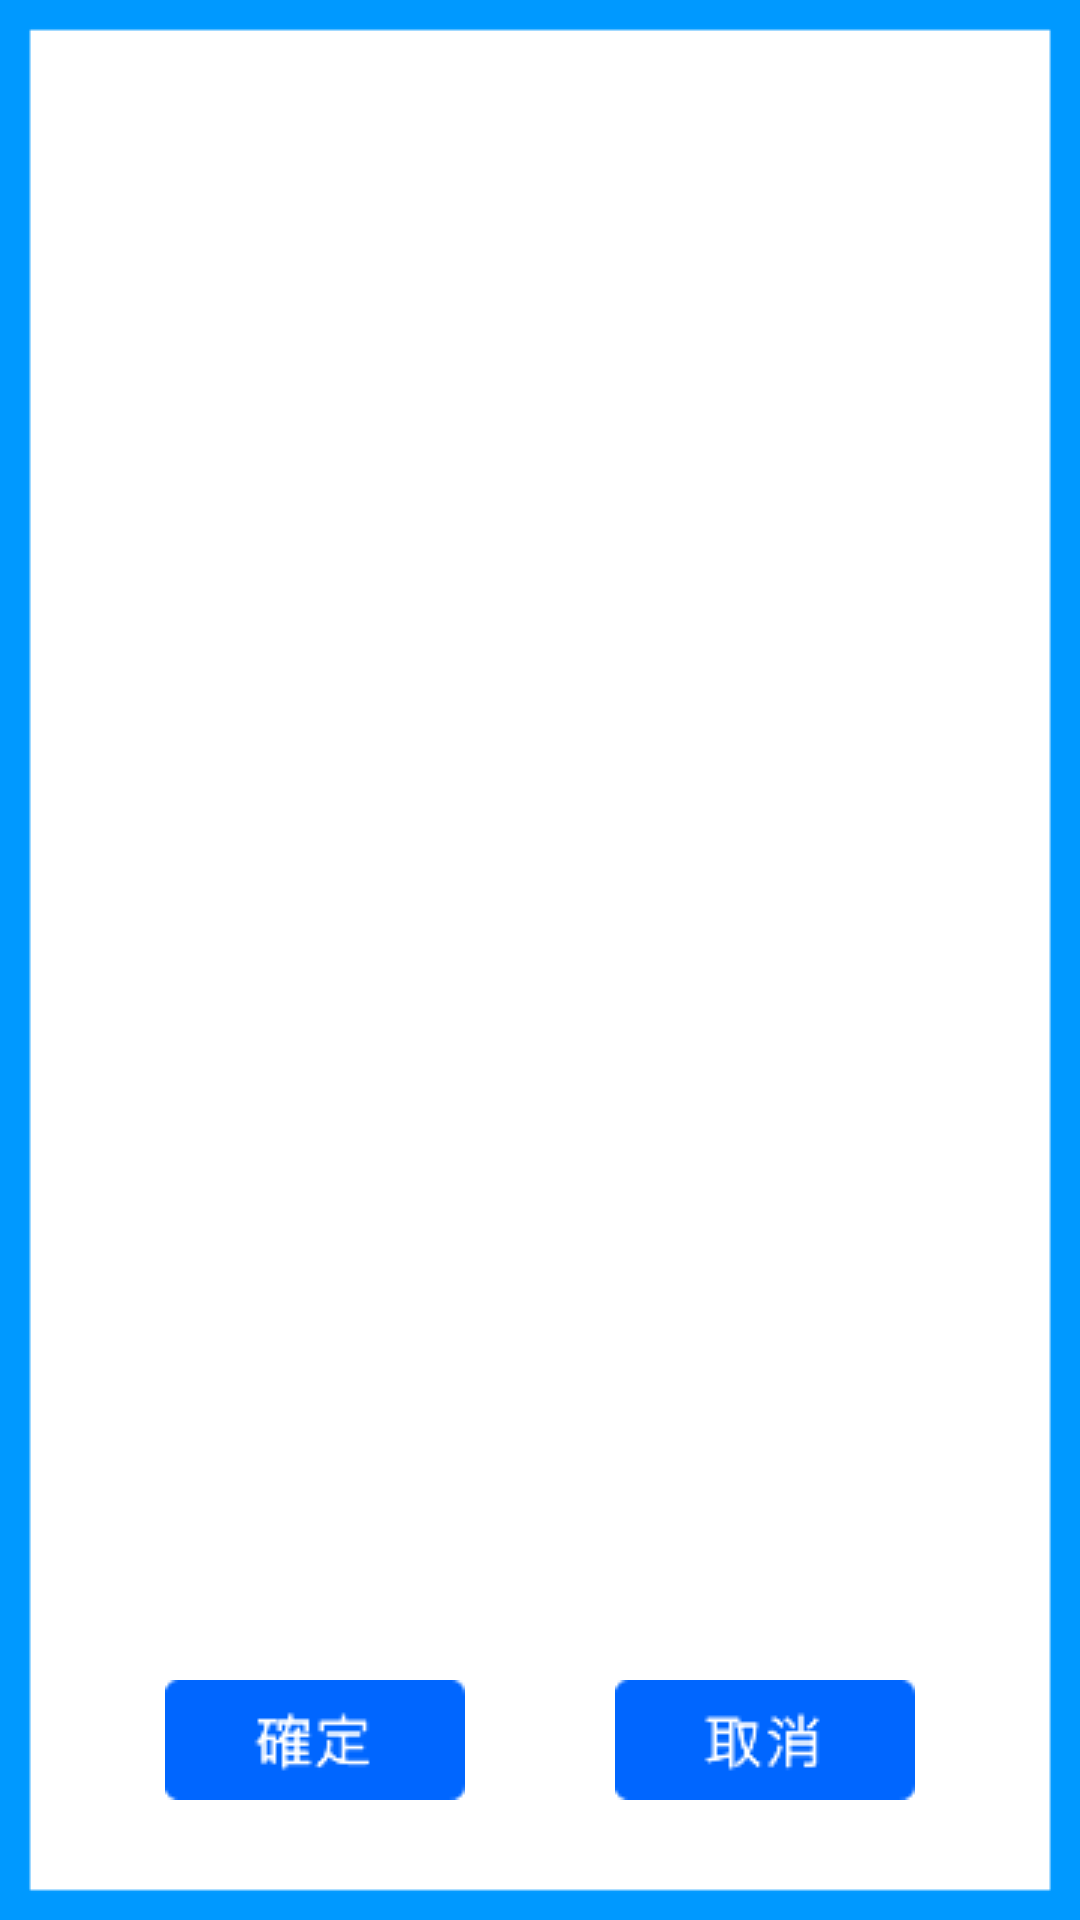

Here is an Android app screen rendered from its layout file. Give the layout XML and the strings, colors and styles it references.
<!-- AndroidManifest.xml: application theme AppTheme -->
<!-- res/layout/confirm_dialog.xml -->
<?xml version="1.0" encoding="utf-8"?>
<FrameLayout xmlns:android="http://schemas.android.com/apk/res/android"
    android:layout_width="match_parent"
    android:layout_height="match_parent">


    <FrameLayout
        android:layout_width="match_parent"
        android:layout_height="match_parent"
        android:background="@drawable/frbg_pa_popup_02"
        android:padding="30dp">

        <LinearLayout
            android:layout_width="match_parent"
            android:layout_height="wrap_content"
            android:layout_gravity="center_vertical"
            android:layout_marginBottom="30dp"
            android:layout_marginLeft="30dp"
            android:layout_marginRight="30dp"
            android:orientation="vertical">

            <TextView
                android:id="@+id/dialogText"
                android:layout_width="match_parent"
                android:layout_height="wrap_content"
                android:textColor="#ff000000"
                android:textSize="26sp" />

            <TextView
                android:id="@+id/subjectText"
                android:layout_width="match_parent"
                android:layout_height="wrap_content"
                android:layout_marginTop="5dp"
                android:gravity="center_horizontal"
                android:textColor="@color/selected_blue_color"
                android:textSize="28sp"
                android:visibility="gone" />
        </LinearLayout>

        <LinearLayout
            android:layout_width="fill_parent"
            android:layout_height="wrap_content"
            android:layout_gravity="bottom"
            android:layout_marginBottom="10dp"
            android:gravity="center_horizontal">

            <Button
                android:id="@+id/yesBtn"
                android:layout_width="100dp"
                android:layout_height="40dp"
                android:background="@drawable/b02_confirm_01_style" />

            <Button
                android:id="@+id/cancelBtn"
                android:layout_width="100dp"
                android:layout_height="40dp"
                android:layout_marginLeft="50dp"
                android:background="@drawable/b02_cancel_01_style" />
        </LinearLayout>
    </FrameLayout>

</FrameLayout>
<!-- resources referenced by this layout -->
<resources>
  <color name="selected_blue_color">#1096DC</color>
  <!-- drawable b02_cancel_01_style (drawable) -->
  <selector xmlns:android="http://schemas.android.com/apk/res/android">
      <item android:drawable="@drawable/b04_pa02_cancel_01x" android:state_pressed="true" />
      <item android:drawable="@drawable/b04_pa02_cancel_01" android:state_pressed="false" />
  </selector>
  <!-- drawable b02_confirm_01_style (drawable) -->
  <selector xmlns:android="http://schemas.android.com/apk/res/android">
      <item android:drawable="@drawable/b04_pa02_confirm_01x" android:state_pressed="true" />
      <item android:drawable="@drawable/b04_pa02_confirm_01" android:state_pressed="false" />
  </selector>
  <style name="AppTheme" parent="android:Theme.Holo.Light">
          
          <item name="android:windowNoTitle">true</item>
          <item name="android:windowFullscreen">true</item>
      </style>
  <!-- drawable b04_pa02_cancel_01x: png bitmap (drawable, 645 bytes) -->
  <!-- drawable b04_pa02_cancel_01: png bitmap (drawable, 656 bytes) -->
  <!-- drawable b04_pa02_confirm_01x: png bitmap (drawable, 632 bytes) -->
  <!-- drawable b04_pa02_confirm_01: png bitmap (drawable, 639 bytes) -->
</resources>
